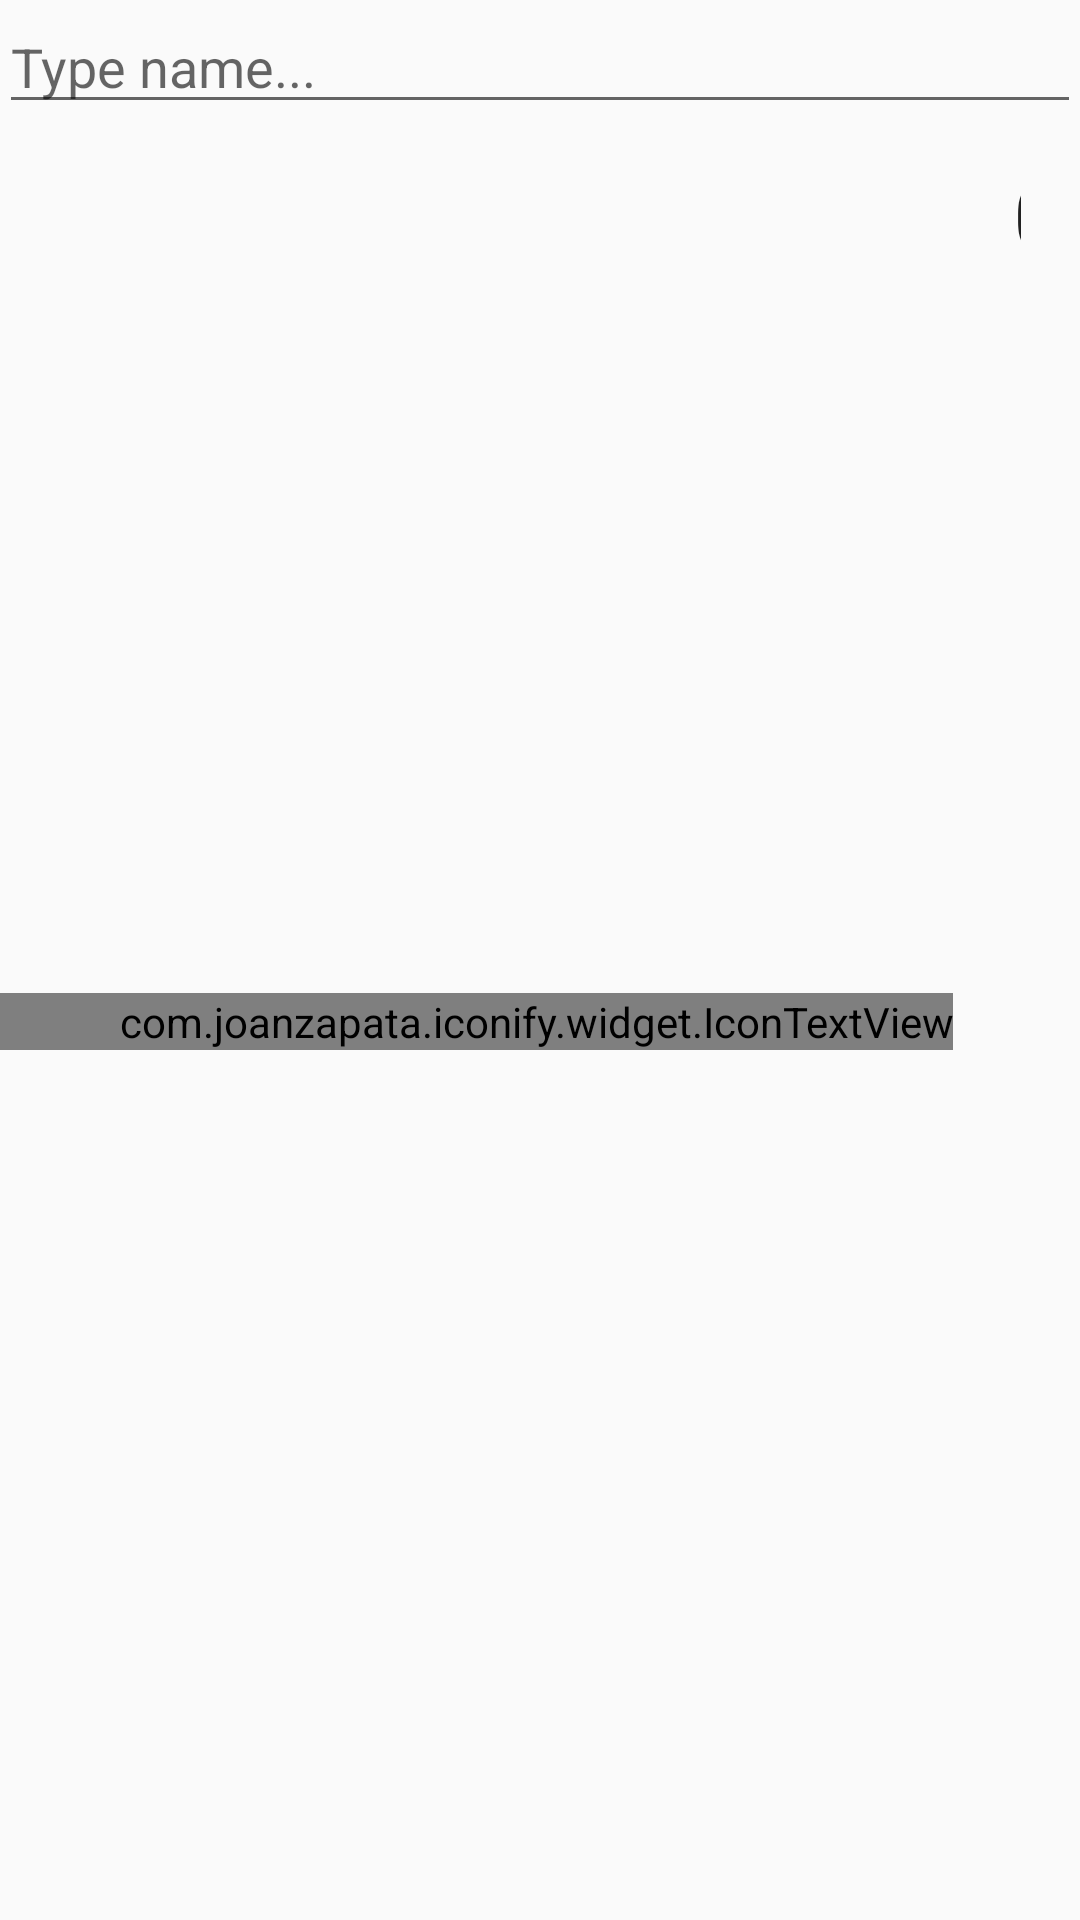

Reconstruct the res/layout file that produces this screen, plus the resources it refers to.
<!-- AndroidManifest.xml: application theme AppTheme -->
<!-- res/layout/activity_add_counter.xml -->
<RelativeLayout xmlns:android="http://schemas.android.com/apk/res/android"
    xmlns:tools="http://schemas.android.com/tools" android:layout_width="match_parent"
    android:layout_height="match_parent" android:paddingLeft="@dimen/activity_horizontal_margin"
    android:paddingRight="@dimen/activity_horizontal_margin"
    android:paddingTop="@dimen/activity_vertical_margin"
    android:paddingBottom="@dimen/activity_vertical_margin"
    android:descendantFocusability="beforeDescendants"
    android:focusableInTouchMode="true"
    tools:context="com.example.laurenfalzarano.shots.AddCounterActivity">

    <EditText
        android:layout_width="match_parent"
        android:layout_height="wrap_content"
        android:id="@+id/counter_name"
        android:hint="Type name..."/>

    <LinearLayout
        android:id="@+id/button_group"
        android:layout_below="@+id/counter_name"
        android:layout_width="match_parent"
        android:layout_height="wrap_content"
        android:gravity="center_horizontal"
        android:orientation="horizontal">

        <com.joanzapata.iconify.widget.IconTextView
            android:id="@+id/count_decrement"
            android:layout_width="wrap_content"
            android:layout_height="wrap_content"
            android:layout_gravity="center_vertical"
            android:paddingLeft="40dp"
            android:text="@string/fa_angle_left"
            android:textSize="30sp"
            />

        <EditText
            android:id="@+id/shots_count"
            android:layout_width="wrap_content"
            android:layout_height="wrap_content"
            android:layout_marginLeft="20dp"
            android:layout_marginRight="20dp"
            android:text="@string/initial_count"
            android:textSize="30sp"
            android:inputType="phone"
            />

        <com.joanzapata.iconify.widget.IconTextView
            android:id="@+id/count_increment"
            android:layout_width="wrap_content"
            android:layout_height="wrap_content"
            android:layout_gravity="center_vertical"
            android:paddingRight="30dp"
            android:text="@string/fa_angle_right"
            android:textSize="30sp"
            />

    </LinearLayout>

    <Button
        android:id="@+id/submit_counter"
        android:layout_width="200dp"
        android:layout_height="50dp"
        android:layout_marginTop="20dp"
        android:text="Add"
        android:layout_centerHorizontal="true"
        android:layout_below="@+id/button_group"/>

</RelativeLayout>
<!-- resources referenced by this layout -->
<resources>
  <string name="fa_angle_left">{fa-angle-left}</string>
  <string name="fa_angle_right">{fa-angle-right}</string>
  <string name="initial_count">0</string>
  <style name="AppTheme" parent="Theme.AppCompat.Light.DarkActionBar">
          
          <item name="colorPrimary">@color/colorPrimary</item>
          <item name="colorPrimaryDark">@color/colorPrimary</item>
          <item name="colorAccent">@color/colorPrimary</item>
      </style>
  <color name="colorPrimary">#3F51B5</color>
</resources>
